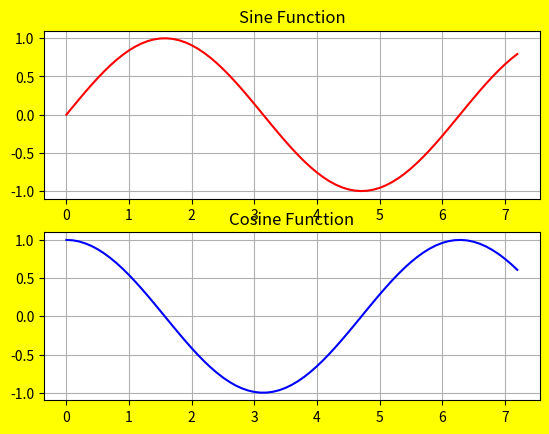
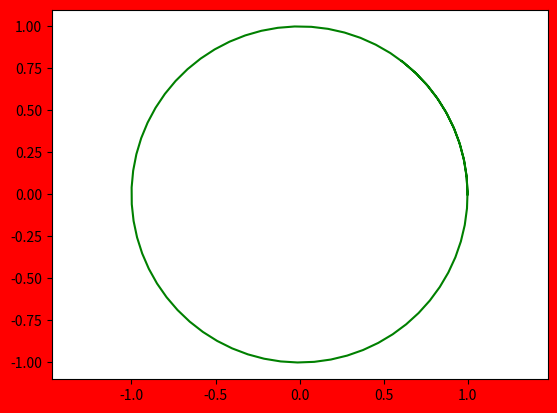

The matplotlib source for these figures, in order:
import numpy as np
import matplotlib.pyplot as plt

t = np.arange(0, 2 * np.pi + 1, 0.1) # Creates a range of numbers with given start, end and step

plt.close('all') # Closes all the windows
plt.figure('My first Plot', facecolor='yellow') # Creates a new window with the title 'My first Plot' and yellow background
plt.subplot(2,1,1) # Creates a new plot in the window with 2 rows and 1 column, in the first row
plt.title('Sine Function') # Gives title to the previously mentioned plot
plt.grid('on') #Turn on the grid


f_sine = np.sin(t) # Creates a sine wave
plt.plot(t, f_sine, 'r') # Plots the sine wave with red color (mapping values from t to f_sine)
plt.subplot(2,1,2) # Creates a new plot in the window with 2 rows and 1 column, in the second row

f_cos = np.cos(t) # same as above but with cosine
plt.plot(t, f_cos, 'b')
plt.title('Cosine Function')
plt.grid('on') #Turn on the grid

#Creating a circle with sine and cosine
plt.figure('Circle', facecolor= 'red') # Make a new figure (window)
plt.axis('equal') # Make axis of the same length

plt.plot(f_cos, f_sine, 'green')

plt.show()